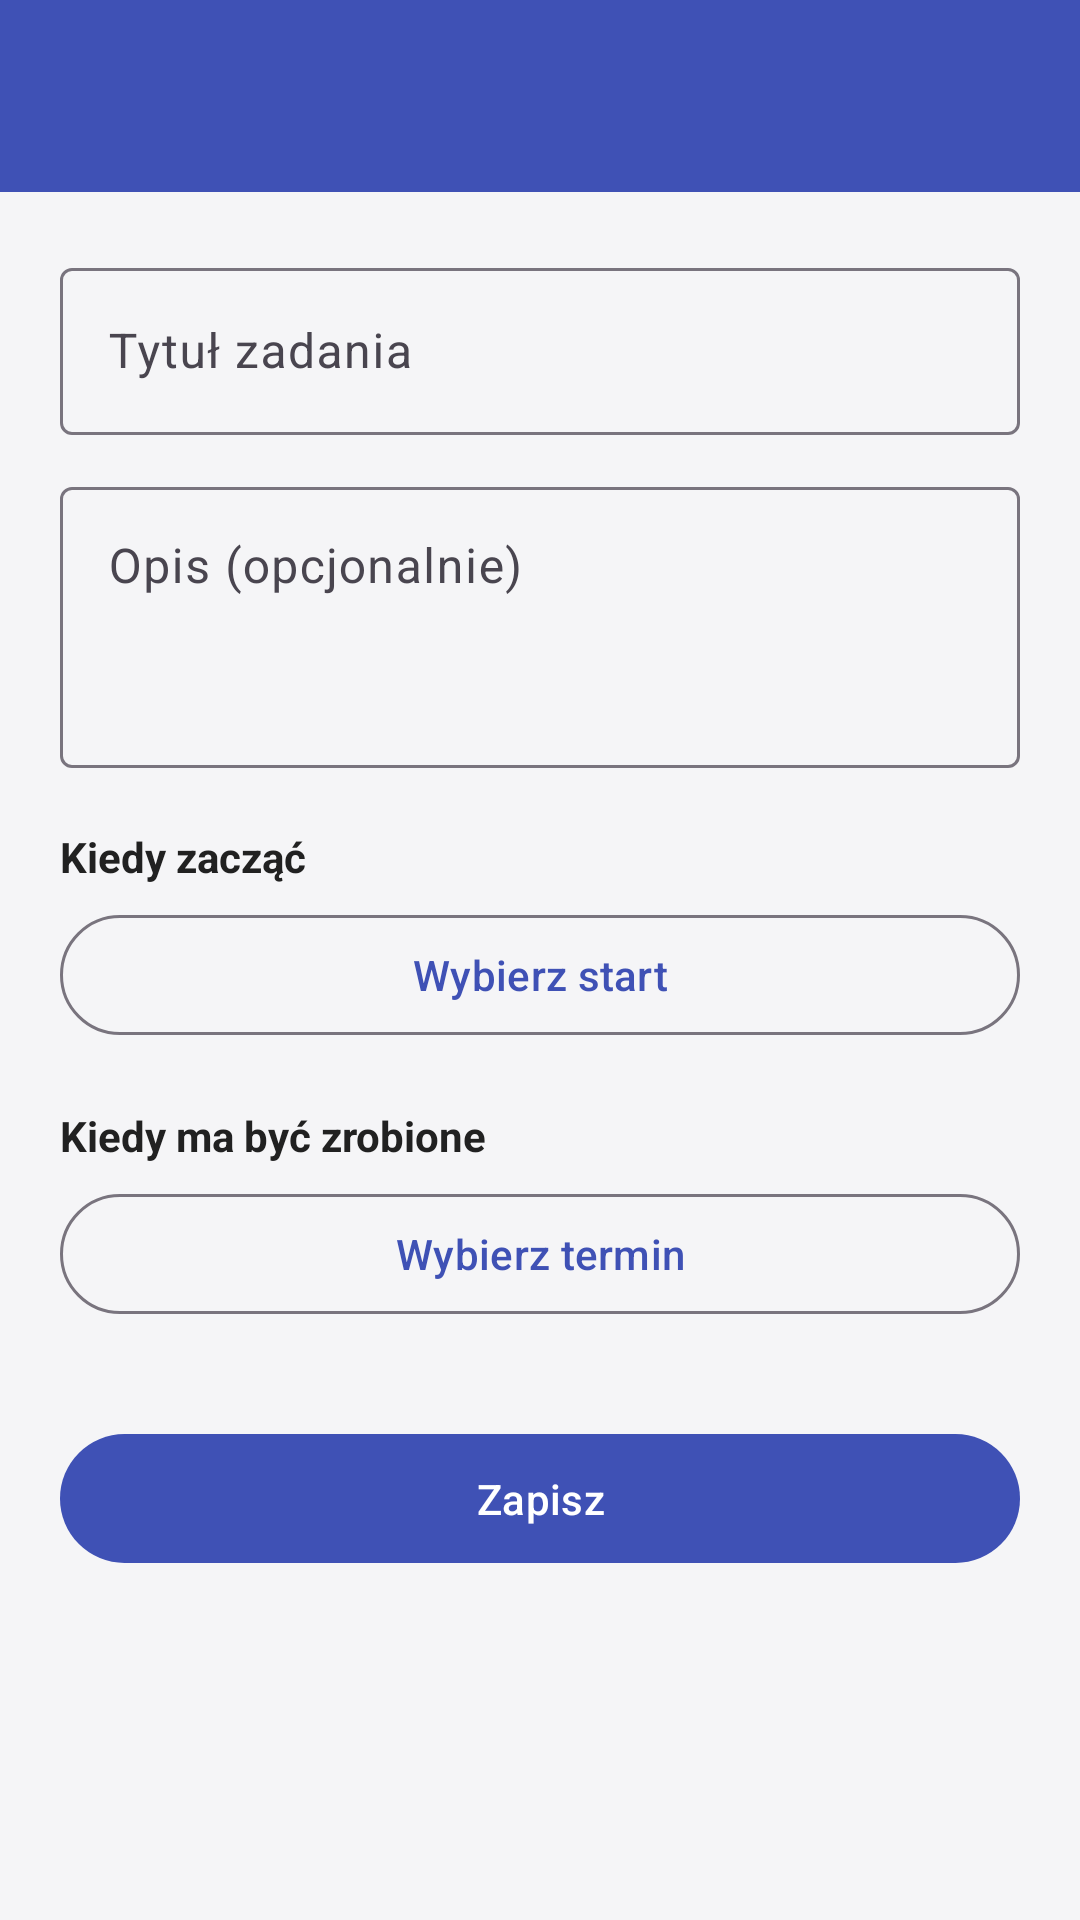

Produce the Android XML layout that renders to this screen, including the resource entries it uses.
<!-- AndroidManifest.xml: application theme Theme.Replan -->
<!-- res/layout/activity_add_edit_task.xml -->
<?xml version="1.0" encoding="utf-8"?>
<androidx.coordinatorlayout.widget.CoordinatorLayout xmlns:android="http://schemas.android.com/apk/res/android"
    xmlns:app="http://schemas.android.com/apk/res-auto"
    android:layout_width="match_parent"
    android:layout_height="match_parent"
    android:background="@color/background">

    <com.google.android.material.appbar.AppBarLayout
        android:layout_width="match_parent"
        android:layout_height="wrap_content">

        <androidx.appcompat.widget.Toolbar
            android:id="@+id/toolbar"
            android:layout_width="match_parent"
            android:layout_height="?attr/actionBarSize"
            android:background="?attr/colorPrimary"
            android:elevation="4dp"
            app:titleTextColor="@color/white" />

    </com.google.android.material.appbar.AppBarLayout>

    <androidx.core.widget.NestedScrollView
        android:layout_width="match_parent"
        android:layout_height="match_parent"
        app:layout_behavior="@string/appbar_scrolling_view_behavior">

        <LinearLayout
            android:layout_width="match_parent"
            android:layout_height="wrap_content"
            android:orientation="vertical"
            android:padding="20dp">

            <com.google.android.material.textfield.TextInputLayout
                android:id="@+id/inputLayoutTitle"
                android:layout_width="match_parent"
                android:layout_height="wrap_content"
                android:hint="@string/task_title_hint">

                <com.google.android.material.textfield.TextInputEditText
                    android:id="@+id/editTitle"
                    android:layout_width="match_parent"
                    android:layout_height="wrap_content"
                    android:inputType="textCapSentences" />

            </com.google.android.material.textfield.TextInputLayout>

            <com.google.android.material.textfield.TextInputLayout
                android:layout_width="match_parent"
                android:layout_height="wrap_content"
                android:layout_marginTop="12dp"
                android:hint="@string/task_description_hint">

                <com.google.android.material.textfield.TextInputEditText
                    android:id="@+id/editDescription"
                    android:layout_width="match_parent"
                    android:layout_height="wrap_content"
                    android:gravity="top"
                    android:inputType="textMultiLine|textCapSentences"
                    android:minLines="3" />

            </com.google.android.material.textfield.TextInputLayout>

            <TextView
                android:layout_width="match_parent"
                android:layout_height="wrap_content"
                android:layout_marginTop="20dp"
                android:text="@string/when_to_start"
                android:textColor="@color/text_primary"
                android:textStyle="bold" />

            <LinearLayout
                android:layout_width="match_parent"
                android:layout_height="wrap_content"
                android:layout_marginTop="6dp"
                android:gravity="center_vertical"
                android:orientation="horizontal">

                <com.google.android.material.button.MaterialButton
                    android:id="@+id/buttonPickStart"
                    style="@style/Widget.Material3.Button.OutlinedButton"
                    android:layout_width="0dp"
                    android:layout_height="wrap_content"
                    android:layout_weight="1"
                    android:text="@string/pick_start" />

                <com.google.android.material.button.MaterialButton
                    android:id="@+id/buttonClearStart"
                    style="@style/Widget.Material3.Button.TextButton"
                    android:layout_width="wrap_content"
                    android:layout_height="wrap_content"
                    android:text="@string/clear"
                    android:visibility="gone" />

            </LinearLayout>

            <TextView
                android:layout_width="match_parent"
                android:layout_height="wrap_content"
                android:layout_marginTop="20dp"
                android:text="@string/when_due"
                android:textColor="@color/text_primary"
                android:textStyle="bold" />

            <LinearLayout
                android:layout_width="match_parent"
                android:layout_height="wrap_content"
                android:layout_marginTop="6dp"
                android:gravity="center_vertical"
                android:orientation="horizontal">

                <com.google.android.material.button.MaterialButton
                    android:id="@+id/buttonPickDue"
                    style="@style/Widget.Material3.Button.OutlinedButton"
                    android:layout_width="0dp"
                    android:layout_height="wrap_content"
                    android:layout_weight="1"
                    android:text="@string/pick_due" />

                <com.google.android.material.button.MaterialButton
                    android:id="@+id/buttonClearDue"
                    style="@style/Widget.Material3.Button.TextButton"
                    android:layout_width="wrap_content"
                    android:layout_height="wrap_content"
                    android:text="@string/clear"
                    android:visibility="gone" />

            </LinearLayout>

            <com.google.android.material.button.MaterialButton
                android:id="@+id/buttonSave"
                android:layout_width="match_parent"
                android:layout_height="wrap_content"
                android:layout_marginTop="32dp"
                android:paddingVertical="12dp"
                android:text="@string/save" />

        </LinearLayout>

    </androidx.core.widget.NestedScrollView>

</androidx.coordinatorlayout.widget.CoordinatorLayout>
<!-- resources referenced by this layout -->
<resources>
  <color name="background">#F5F5F7</color>
  <color name="text_primary">#212121</color>
  <color name="white">#FFFFFF</color>
  <string name="clear">Wyczyść</string>
  <string name="pick_due">Wybierz termin</string>
  <string name="pick_start">Wybierz start</string>
  <string name="save">Zapisz</string>
  <string name="task_description_hint">Opis (opcjonalnie)</string>
  <string name="task_title_hint">Tytuł zadania</string>
  <string name="when_due">Kiedy ma być zrobione</string>
  <string name="when_to_start">Kiedy zacząć</string>
  <style name="Theme.Replan" parent="Theme.Material3.Light.NoActionBar">
          <item name="colorPrimary">@color/primary</item>
          <item name="colorPrimaryVariant">@color/primary_dark</item>
          <item name="colorOnPrimary">@color/white</item>
          <item name="colorSecondary">@color/accent</item>
          <item name="android:statusBarColor">@color/primary_dark</item>
          <item name="android:windowLightStatusBar" tools:targetApi="m">false</item>
      </style>
  <color name="primary">#3F51B5</color>
  <color name="primary_dark">#303F9F</color>
  <color name="accent">#FF7043</color>
</resources>
